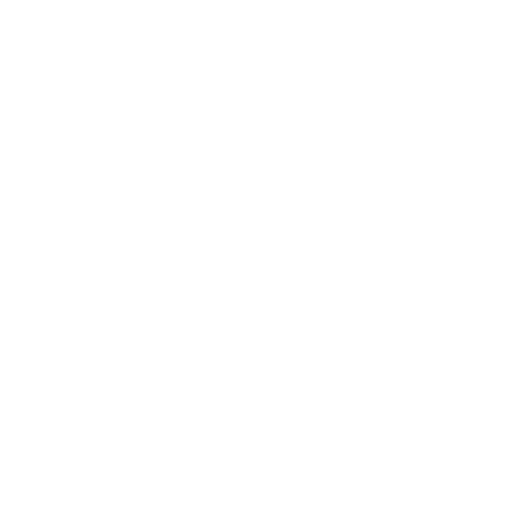
t = 0.00 s
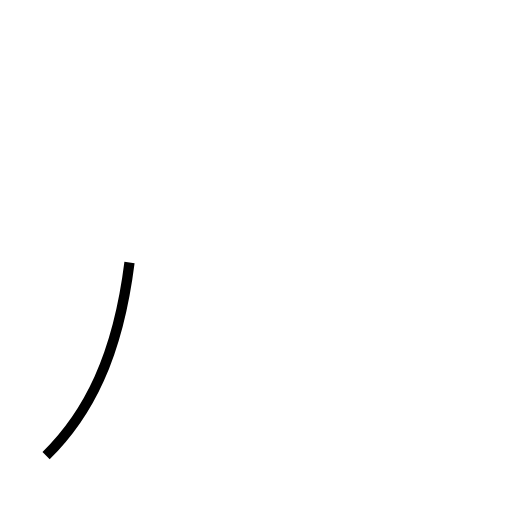
t = 0.63 s
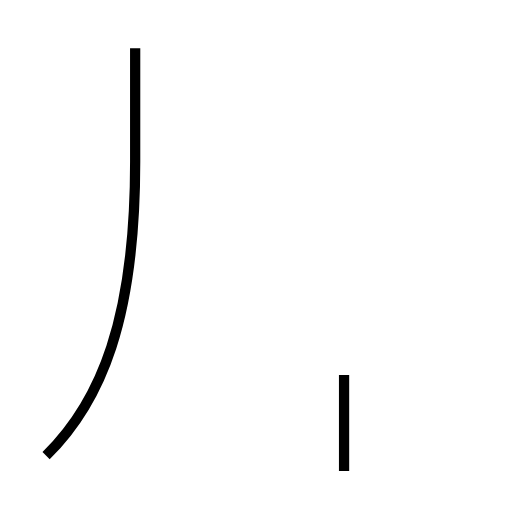
t = 1.54 s
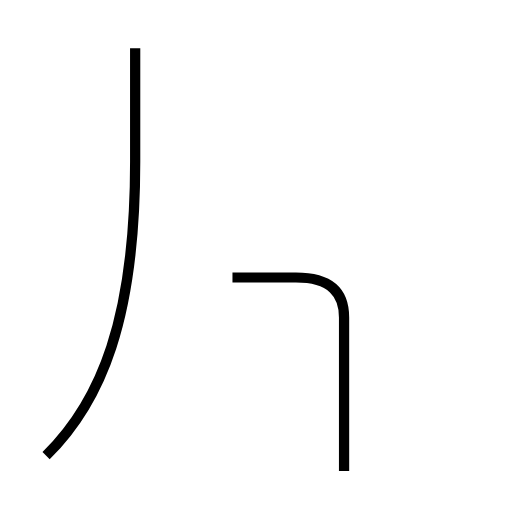
t = 2.10 s
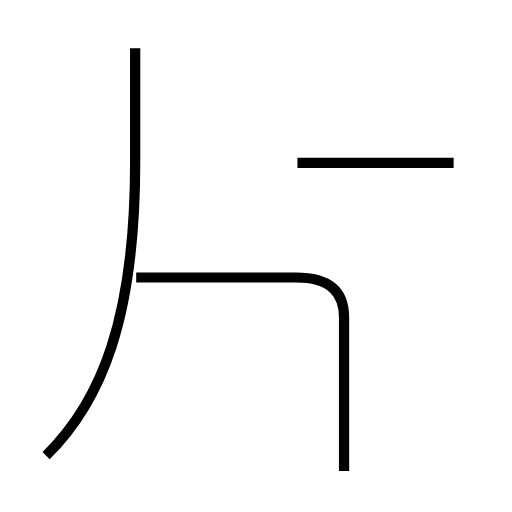
t = 2.84 s
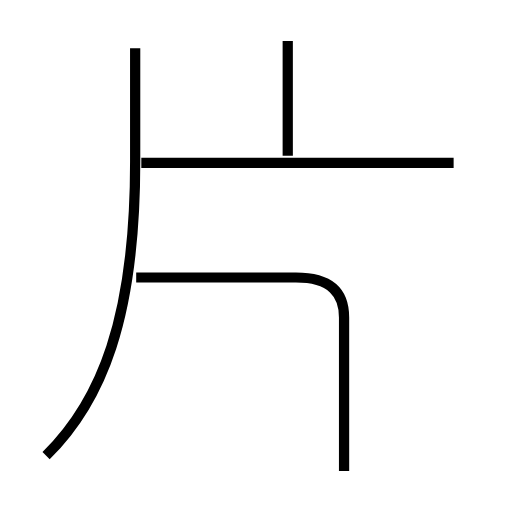
t = 3.64 s

The animated SVG that drew these frames (rendered in a browser with its animation timeline set to each time). Animation: 4 SMIL elements (animate=4); one cycle of 3.64 s.

<?xml version='1.0' encoding='utf-8'?>
<svg viewBox="0.0 -6.0 50.0 50.0" version="1.1" xmlns="http://www.w3.org/2000/svg"><rect x="-1000" y="-1000" width="2000" height="2000" stroke="white" fill="white" /><g style="fill:none;stroke:#000000;stroke-width:1"><path d="M 4.5 0.5 C 9.9 -4.8 13.2 -12.9 13.2 -28.2 L 13.2 -39.3 " transform="translate(0.0 38.0)" stroke-dasharray="41.91575512775935" stroke-dashoffset="41.91575512775935"><animate attributeName="stroke-dashoffset" from="41.91575512775935" to="0" dur="1.2574726538327803s" begin="0s; anim_end.end" fill="freeze" id="anim0" /></path><path d="M 33.6 2.0 L 33.6 -13.0 C 33.6 -15.3 32.4 -16.9 28.9 -16.9 L 13.3 -16.9 " transform="translate(0.0 38.0)" stroke-dasharray="37.597490068925175" stroke-dashoffset="37.597490068925175"><animate attributeName="stroke-dashoffset" from="37.597490068925175" to="0" dur="1.1279247020677552s" begin="anim0.end" fill="freeze" id="anim1" /></path><path d="M 44.3 -28.1 L 13.8 -28.1 " transform="translate(0.0 38.0)" stroke-dasharray="30.499999999999996" stroke-dashoffset="30.499999999999996"><animate attributeName="stroke-dashoffset" from="30.499999999999996" to="0" dur="0.9149999999999998s" begin="anim1.end" fill="freeze" id="anim2" /></path><path d="M 28.1 -28.8 L 28.1 -40.0" transform="translate(0.0 38.0)" stroke-dasharray="11.2" stroke-dashoffset="11.2"><animate attributeName="stroke-dashoffset" from="11.2" to="0" dur="0.33599999999999997s" begin="anim2.end" fill="freeze" id="anim_end" /></path></g></svg>
